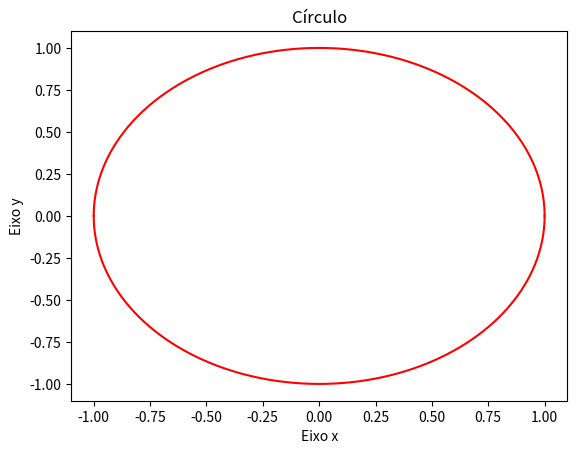

Write Python code to recreate this figure.
import numpy as np
import matplotlib.pyplot as plt

# Gerar uma sequência de valores de x de -1 a 1
x = np.arange(-1, 1.01, 0.0001)

# Implementação da fórmula
y1 = np.sqrt(1 - x**2)
y2 = -np.sqrt(1 - x**2)

# Plotar o gráfico com as duas partes do círculo
plt.plot(x, y1, 'r')
plt.plot(x, y2, 'r' )

# Adicionar o título do gráfico e os rótulos dos eixos x e y
plt.title("Círculo")
plt.xlabel("Eixo x")
plt.ylabel("Eixo y")

# Exibir o gráfico
plt.show()